Run: headless pygame with SDL's dummy video driver; simulated clock (each Clock.tick advances the game by its frame time, no real sleeping); random seed 0; keys injected as events and as key.get_pressed() state; no mouse input.
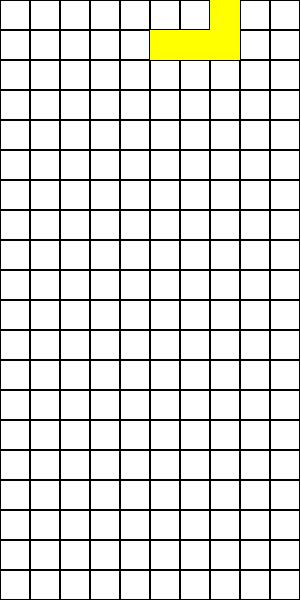
Frame 1 of 4 · flips 1–60 · no input
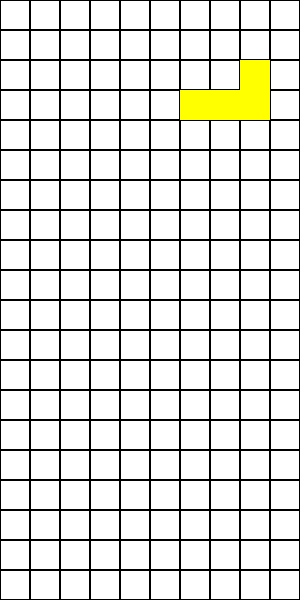
Frame 2 of 4 · flips 61–180 · tapped SPACE, RETURN · held RIGHT (→), D
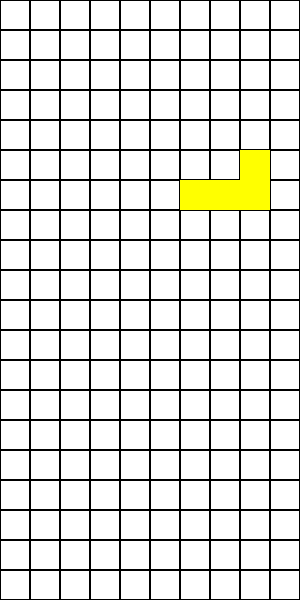
Frame 3 of 4 · flips 181–300 · held DOWN (↓), S
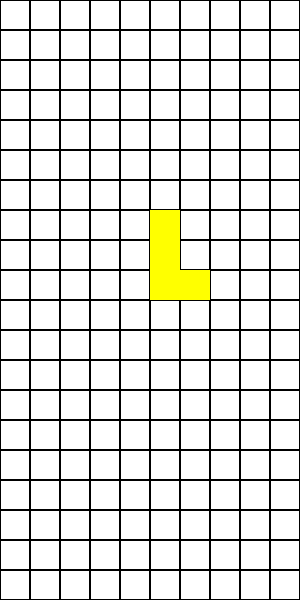
Frame 4 of 4 · flips 301–420 · held LEFT (←), A, UP (↑), W

The pygame program that drew these frames:


#modules
import pygame
import random

#Configure this must be in file.env o Enviorement Variable
WIDTH : int = 300 #px
HEIGHT : int = 600 #px
SIZE_CELL : int = 30 #px
COLUMN_TABLET :int = WIDTH//SIZE_CELL
ROW_TABLET :int = HEIGHT//SIZE_CELL

#colors
BLACK = (0,0,0)
WHITE = (255,255,255)


#Asset (colores) -> new folder in project like : assets/texture, this project is in 2d, alone colors simples

list_colors :list = [ #para usar random
    (0, 255, 255),  # Cyan
    (0, 0, 255),    # Azul
    (255, 165, 0),  # Naranja
    (255, 255, 0),  # Amarillo
    (0, 255, 0),    # Verde
    (128, 0, 128),  # Morado
    (255, 0, 0)     # Rojo
]

#Assets (pieces) ->  new folder in project like :  assets/pieces.

list_pieces : list = [ #para usar random
    [[1, 1, 1, 1]],  # I
    [[1, 1], [1, 1]],  # O
    [[0, 1, 0], [1, 1, 1]],  # T
    [[1, 1, 0], [0, 1, 1]],  # S
    [[0, 1, 1], [1, 1, 0]],  # Z
    [[1, 0, 0], [1, 1, 1]],  # J
    [[0, 0, 1], [1, 1, 1]]   # L
]

#Init screen

pygame.init()
screen = pygame.display.set_mode((WIDTH,HEIGHT))
pygame.display.set_caption("Tetris")

#Class
class Piece:
    def __init__(self, x : int, y:int,form):
        self.x = x
        self.y = y
        self.form = form
        self.color = random.choice(list_colors)
        self.rotate = 0


#draw piece
def draw_piece(screen, piece):
    for y, row in enumerate(piece.form):
        for x, cell in enumerate(row):
            if cell:
                pygame.draw.rect(screen, piece.color, (piece.x * SIZE_CELL + x * SIZE_CELL, piece.y * SIZE_CELL + y * SIZE_CELL, SIZE_CELL, SIZE_CELL))

#Draw tablet
def draw_tablet(screen, tablet):
    for y in range(ROW_TABLET):
        for x in range(COLUMN_TABLET):
            pygame.draw.rect(screen, BLACK, (x * SIZE_CELL, y * SIZE_CELL, SIZE_CELL, SIZE_CELL), 1)
            if tablet[y][x] != BLACK:
                pygame.draw.rect(screen, tablet[y][x], (x * SIZE_CELL, y * SIZE_CELL, SIZE_CELL, SIZE_CELL))

#draw collision
def collision(tablet, piece):
    for y, fila in enumerate(piece.form):
        for x, celda in enumerate(fila):
            if celda:
                if (piece.y + y >= ROW_TABLET or piece.x + x < 0 or piece.x + x >= COLUMN_TABLET or tablet[piece.y + y][piece.x + x] != BLACK):
                    return True
    return False

#add piece
def add_piece(tablet, piece):
    for y, fila in enumerate(piece.form):
        for x, celda in enumerate(fila):
            if celda:
                tablet[piece.y + y][piece.x + x] = piece.color

#generate new instance`s Piece
def new_piece() -> Piece:
    return Piece(5,0,random.choice(list_pieces))

#rotate piece
def rotate_piece(piece):
    piece.form = list(zip(*piece.form[::-1]))

#verificate pieces row
def verificate_delete_row_complete(tablet):
    count_row = 0
    for y in range(ROW_TABLET):
        if all(tablet[y][x] != BLACK for x in range(COLUMN_TABLET)):
            count_row += 1
            # Eliminar la fila completa y desplazar las superiores hacia abajo
            for mover_y in range(y, 0, -1):
                tablet[mover_y] = tablet[mover_y - 1]
            tablet[0] = [BLACK for _ in range(COLUMN_TABLET)]
    return count_row


# Función principal del juego
def main():
    tablet = [[BLACK for _ in range(COLUMN_TABLET)] for _ in range(ROW_TABLET)]
    piece_now = new_piece()
    
    #clock
    clock = pygame.time.Clock()
    time_down = 1000 
    time_prev = pygame.time.get_ticks()
    
    ejecutando = True
    while ejecutando:
        for evento in pygame.event.get():
            if evento.type == pygame.QUIT:
                ejecutando = False
            #keyboards
            if evento.type == pygame.KEYDOWN:
                if evento.key == pygame.K_LEFT:
                    piece_now.x -= 1
                    if collision(tablet=tablet,piece= piece_now):
                        piece_now.x += 2
                if evento.key == pygame.K_RIGHT:
                    piece_now.x += 1
                    if collision(tablet=tablet,piece=  piece_now):
                        piece_now.x -= 2
                if evento.key == pygame.K_DOWN:
                    piece_now.y += 1
                    if collision(tablet=tablet,piece=  piece_now):
                        piece_now.y -= 1
                if evento.key == pygame.K_UP:
                    rotate_piece(piece_now)
                    if collision(tablet=tablet,piece=  piece_now):
                        for _ in range(3):
                            rotate_piece(piece_now)


        time_now = pygame.time.get_ticks() 
        if time_now - time_prev >= time_down:
            piece_now.y +=1
            if collision(tablet=tablet, piece=piece_now):
                piece_now.y -= 1
                add_piece(tablet=tablet,piece=piece_now)
                piece_now = new_piece()
                verificate_delete_row_complete(tablet=tablet)
                if collision(tablet=tablet, piece=piece_now):
                    print("Game Over")
                    ejecutando = False

            time_prev = time_now



        screen.fill(WHITE)
        draw_tablet(screen, tablet)
        draw_piece(screen, piece_now)
        pygame.display.update()
        
        clock.tick(60)

    #show retry
    print("Vuelve a intentar")

main()
pygame.quit()
